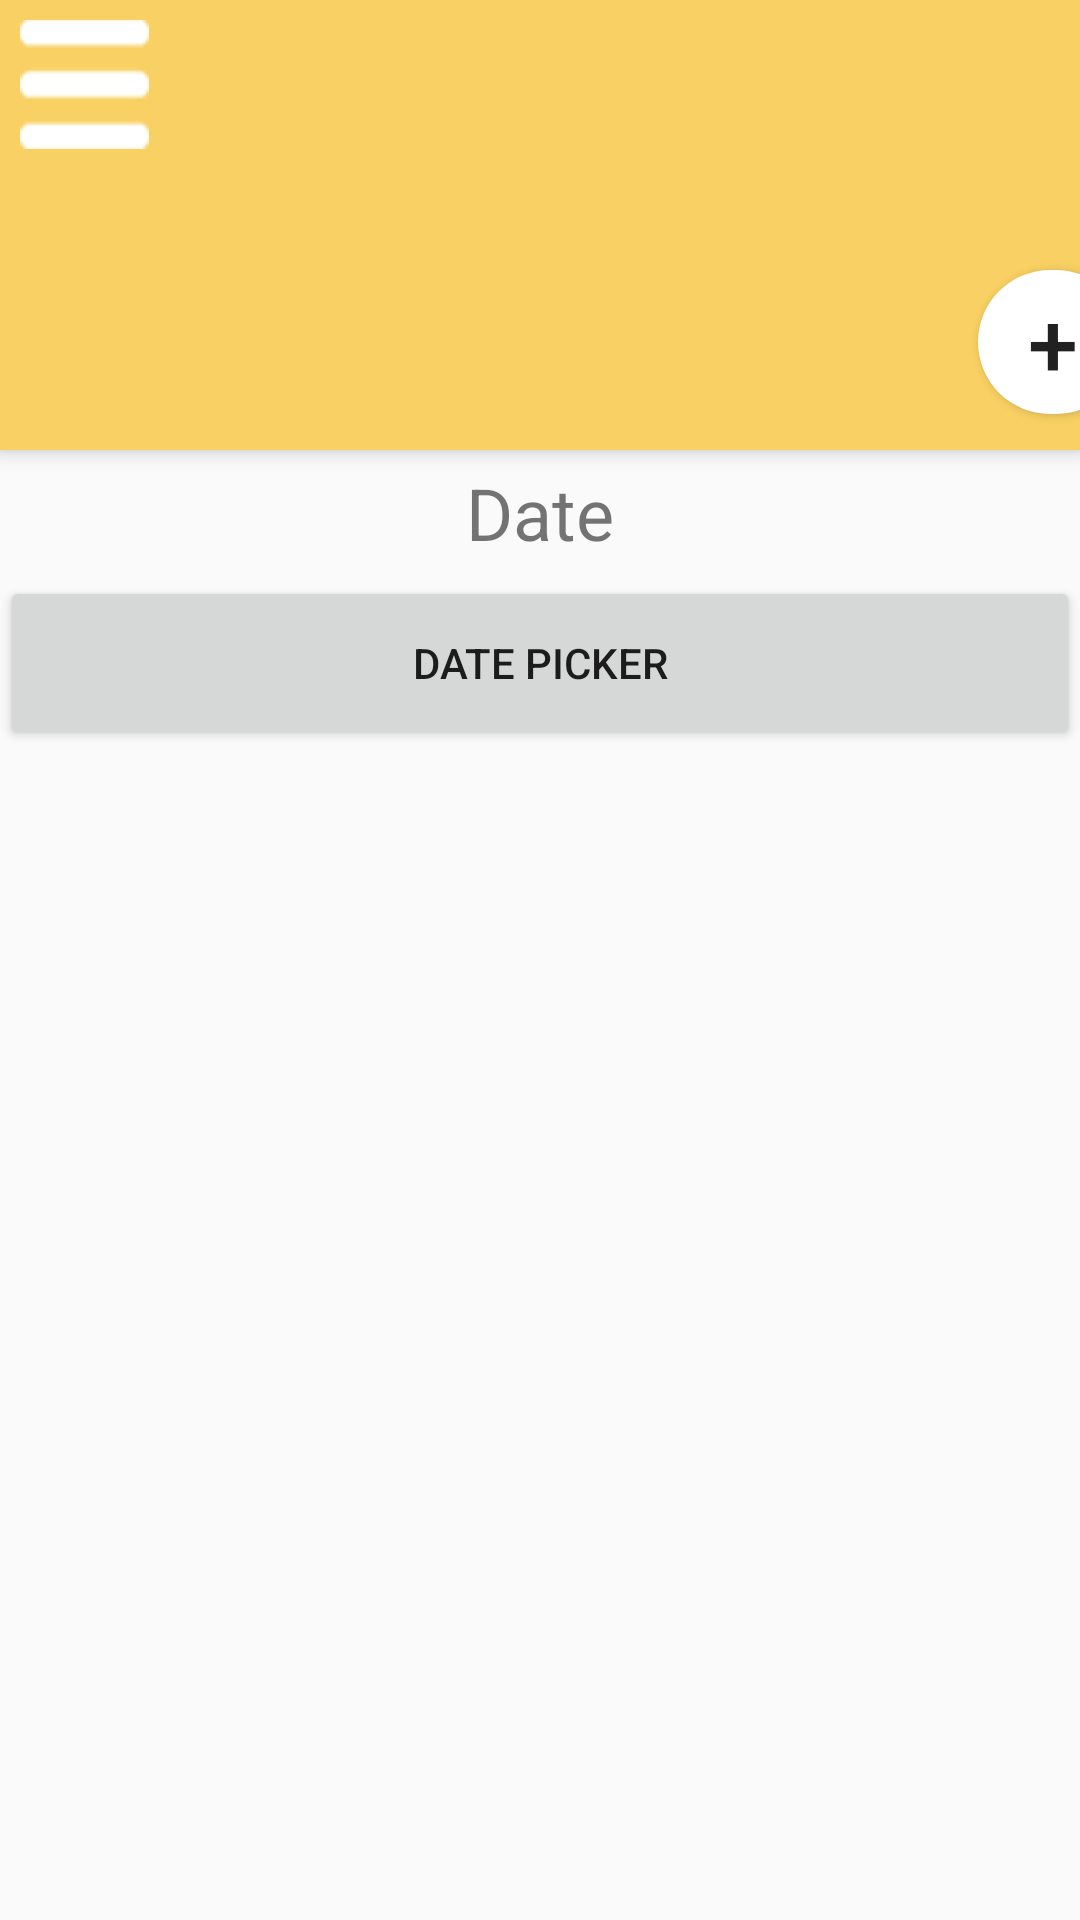

This screen was rendered from an Android layout file. Write that file and the resources it references.
<!-- AndroidManifest.xml: application theme AppTheme -->
<!-- res/layout/activity_schedule.xml -->
<?xml version="1.0" encoding="utf-8"?>
<androidx.drawerlayout.widget.DrawerLayout
    xmlns:android="http://schemas.android.com/apk/res/android"
    xmlns:tools="http://schemas.android.com/tools"
    android:layout_width="match_parent"
    android:layout_height="match_parent"
    xmlns:app="http://schemas.android.com/apk/res-auto"
    android:id="@+id/drawer_layout"
    tools:context=".MainActivity"
    android:fitsSystemWindows="true">
    

    //Navigation View
    <com.google.android.material.navigation.NavigationView
        android:layout_width="wrap_content"
        android:layout_height="match_parent"
        android:id="@+id/nav_view"
        app:headerLayout="@layout/header"
        app:menu="@menu/menu_main"
        android:background="@color/colorAccent"
        android:layout_gravity="start" />

    //Main Page


        <androidx.constraintlayout.widget.ConstraintLayout
            android:layout_width="match_parent"
            android:layout_height="match_parent"
            android:orientation="vertical">

            //Toolbar

            <androidx.appcompat.widget.Toolbar
                android:id="@+id/toolbar"
                android:layout_width="match_parent"
                android:layout_height="150dp"
                android:background="@color/colorPrimary"
                android:elevation="4sp"
                app:layout_constraintEnd_toEndOf="parent"
                app:layout_constraintHorizontal_bias="0.0"
                app:layout_constraintStart_toStartOf="parent"
                app:layout_constraintTop_toTopOf="parent"
                app:navigationIcon="@drawable/menu">

                <Button
                    android:id="@+id/addSchedule"
                    android:layout_width="50dp"
                    android:layout_height="wrap_content"
                    android:layout_marginLeft="270dp"
                    android:layout_marginTop="90dp"
                    android:background="@drawable/add"
                    android:text="+"
                    android:textSize="30dp"></Button>

            </androidx.appcompat.widget.Toolbar>

            // Calendar

            <LinearLayout
                android:id="@+id/linearLayoutSchedule"
                android:layout_width="match_parent"
                android:layout_height="100dp"
                android:orientation="vertical"
                app:layout_constraintEnd_toEndOf="parent"
                app:layout_constraintHorizontal_bias="1.0"
                app:layout_constraintStart_toStartOf="parent"
                app:layout_constraintTop_toBottomOf="@+id/toolbar">

                <TextView
                    android:id="@+id/dateText"
                    android:layout_width="match_parent"
                    android:layout_height="wrap_content"
                    android:layout_weight="1"
                    android:gravity="center"
                    android:text="Date"
                    android:textSize="24sp" />

                <Button
                    android:id="@+id/dateButton"
                    android:layout_width="match_parent"
                    android:layout_height="wrap_content"
                    android:layout_weight="1"
                    android:text="Date Picker" />

            </LinearLayout>

            // Grid View

            <ScrollView
                android:id="@+id/scrollView2"
                android:layout_width="match_parent"
                android:layout_height="430dp"
                app:layout_constraintEnd_toEndOf="parent"
                app:layout_constraintHorizontal_bias="0.0"
                app:layout_constraintStart_toStartOf="parent"
                app:layout_constraintTop_toBottomOf="@+id/linearLayoutSchedule">

                <androidx.constraintlayout.widget.ConstraintLayout
                    android:layout_width="match_parent"
                    android:layout_height="match_parent"
                    android:orientation="vertical">

                    <GridView
                        android:id="@+id/gridViewSchedule"
                        android:layout_width="match_parent"
                        android:layout_height="430dp"
                        android:horizontalSpacing="1dp"
                        android:padding="10dp"
                        android:verticalSpacing="1dp"
                        app:layout_constraintBottom_toBottomOf="parent"
                        app:layout_constraintEnd_toEndOf="parent"
                        app:layout_constraintHorizontal_bias="1.0"
                        app:layout_constraintStart_toStartOf="parent"
                        app:layout_constraintTop_toTopOf="parent">

                    </GridView>

                </androidx.constraintlayout.widget.ConstraintLayout>

            </ScrollView>


        </androidx.constraintlayout.widget.ConstraintLayout>



</androidx.drawerlayout.widget.DrawerLayout>
<!-- res/layout/header.xml (included above) -->
<?xml version="1.0" encoding="utf-8"?>
<androidx.constraintlayout.widget.ConstraintLayout
    xmlns:android="http://schemas.android.com/apk/res/android"
    xmlns:app="http://schemas.android.com/apk/res-auto"
    xmlns:tools="http://schemas.android.com/tools"
    android:layout_width="match_parent"
    android:layout_height="200dp"
    android:orientation="vertical"
    android:background="@color/colorPrimary"
    android:gravity="bottom"
    android:padding="20dp"
    >

    <androidx.appcompat.widget.AppCompatImageView
        android:id="@+id/appCompatImageView"
        android:layout_width="80dp"
        android:layout_height="80dp"
        android:layout_alignParentStart="true"
        android:layout_centerInParent="true"
        android:layout_marginStart="150dp"
        android:layout_marginTop="30dp"
        android:layout_marginEnd="150dp"
        android:src="@drawable/user"
        app:layout_constraintEnd_toEndOf="parent"
        app:layout_constraintStart_toStartOf="parent"
        app:layout_constraintTop_toTopOf="parent">

    </androidx.appcompat.widget.AppCompatImageView>

    <TextView
        android:id="@+id/textView"
        android:layout_width="wrap_content"
        android:layout_height="wrap_content"
        android:layout_marginTop="20dp"
        android:layout_marginBottom="14dp"
        android:text="USERNAME"
        android:textSize="24sp"
        app:layout_constraintBottom_toBottomOf="parent"
        app:layout_constraintEnd_toEndOf="parent"
        app:layout_constraintHorizontal_bias="0.498"
        app:layout_constraintStart_toStartOf="parent"
        app:layout_constraintTop_toBottomOf="@+id/appCompatImageView"
        app:layout_constraintVertical_bias="0.0" />


</androidx.constraintlayout.widget.ConstraintLayout>
<!-- resources referenced by this layout -->
<resources>
  <color name="colorAccent">#C2BFBF</color>
  <color name="colorPrimary">#F8D063</color>
  <!-- drawable add (drawable) -->
  <?xml version="1.0" encoding="utf-8"?>
  <shape xmlns:android="http://schemas.android.com/apk/res/android">
      <corners android:radius="1000dp"/>
  
      <solid android:color="@color/white"/>
  </shape>
  <!-- drawable menu: png bitmap (drawable, 15657 bytes) -->
  <!-- drawable user: png bitmap (drawable, 60045 bytes) -->
  <style name="AppTheme" parent="Theme.AppCompat.Light.NoActionBar">
          
          <item name="colorPrimary">@color/colorPrimary</item>
          <item name="colorPrimaryDark">@color/colorPrimaryDark</item>
          <item name="android:colorAccent">@color/colorAccent</item>
          <item name="android:statusBarColor">#00000000</item>
      </style>
  <color name="white">#FFFFFF</color>
  <color name="colorPrimaryDark">#8F8B8B</color>
</resources>
